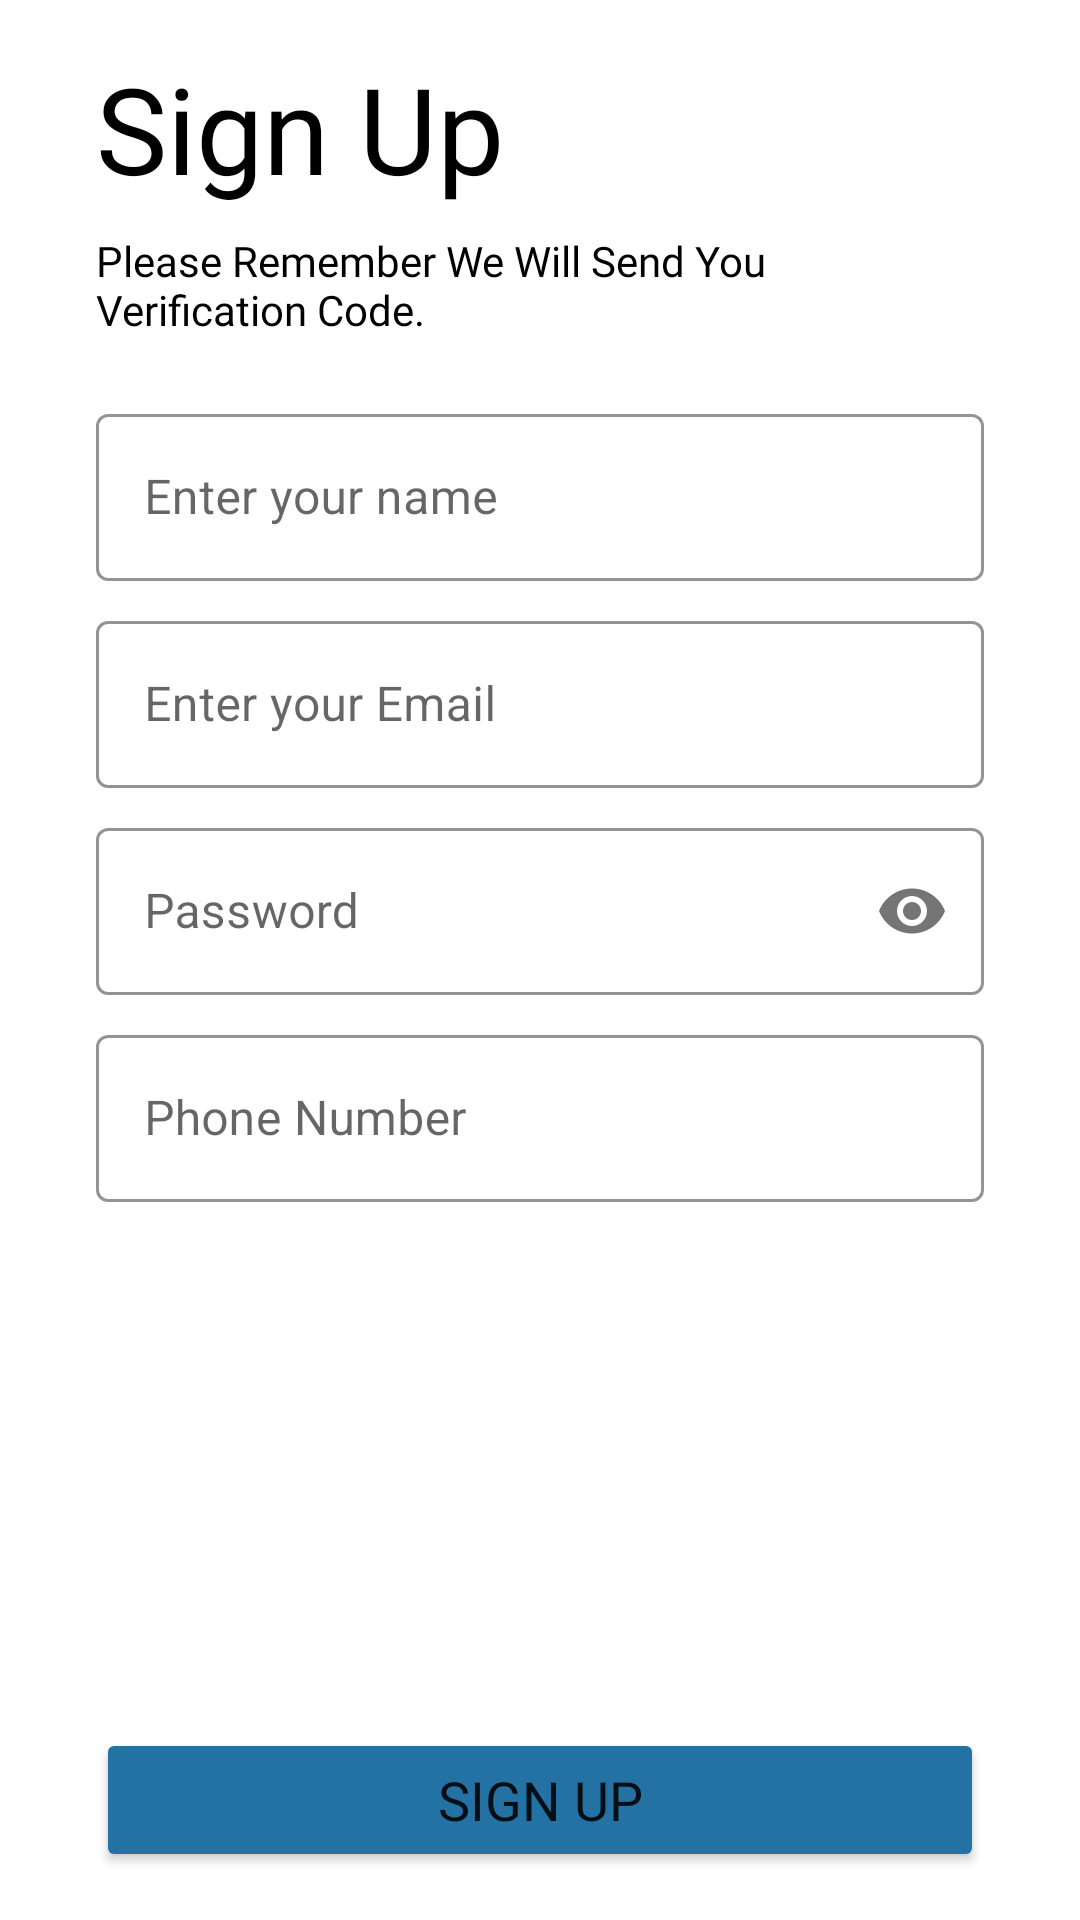

Write the Android layout XML for this screen, with the resource values it uses.
<!-- AndroidManifest.xml: application theme AppTheme -->
<!-- res/layout/activity_signup.xml -->
<?xml version="1.0" encoding="utf-8"?>
<LinearLayout xmlns:android="http://schemas.android.com/apk/res/android"
    xmlns:app="http://schemas.android.com/apk/res-auto"
    xmlns:tools="http://schemas.android.com/tools"
    android:layout_width="match_parent"
    android:layout_height="match_parent"
    android:orientation="vertical"
    tools:context=".Activities.SignupActivity">

    <LinearLayout
        android:layout_width="match_parent"
        android:layout_height="match_parent"
        android:layout_marginLeft="32dp"
        android:layout_marginRight="32dp"
        android:layout_weight="1"
        android:orientation="vertical">

        <TextView
            android:layout_width="wrap_content"
            android:layout_height="wrap_content"
            android:layout_marginTop="16dp"
            android:fontFamily="@font/kalpurush"
            android:text="Sign Up"
            android:textColor="#000000"
            android:textSize="40sp" />

        <TextView
            android:layout_width="wrap_content"
            android:layout_height="wrap_content"
            android:layout_marginTop="8dp"
            android:fontFamily="@font/kalpurush"
            android:text="Please Remember We Will Send You Verification Code."
            android:textColor="#000000"
            android:textSize="14sp" />

        <LinearLayout
            android:layout_width="match_parent"
            android:layout_height="wrap_content"
            android:layout_marginTop="16dp"
            android:orientation="vertical">

            <com.google.android.material.textfield.TextInputLayout
                style="@style/Widget.MaterialComponents.TextInputLayout.OutlinedBox"
                android:layout_width="match_parent"
                android:layout_height="wrap_content"
                android:layout_marginTop="4dp"
                android:layout_marginBottom="4dp"
                app:boxStrokeColor="@color/black"
                app:hintAnimationEnabled="true"
                app:hintTextColor="@color/black">

                <com.google.android.material.textfield.TextInputEditText
                    android:id="@+id/name"
                    android:layout_width="match_parent"
                    android:layout_height="wrap_content"

                    android:hint="Enter your name"
                    android:inputType="textPersonName" />

            </com.google.android.material.textfield.TextInputLayout>

            <com.google.android.material.textfield.TextInputLayout
                style="@style/Widget.MaterialComponents.TextInputLayout.OutlinedBox"
                android:layout_width="match_parent"
                android:layout_height="wrap_content"
                android:layout_marginTop="4dp"
                android:layout_marginBottom="4dp"
                app:boxStrokeColor="@color/black"
                app:hintAnimationEnabled="true"
                app:hintTextColor="@color/black">

                <com.google.android.material.textfield.TextInputEditText
                    android:id="@+id/mail"
                    android:layout_width="match_parent"
                    android:layout_height="wrap_content"
                    android:hint="Enter your Email"
                    android:inputType="textEmailAddress" />

            </com.google.android.material.textfield.TextInputLayout>

            <com.google.android.material.textfield.TextInputLayout
                style="@style/Widget.MaterialComponents.TextInputLayout.OutlinedBox"
                android:layout_width="match_parent"
                android:layout_height="wrap_content"
                android:layout_marginTop="4dp"
                android:layout_marginBottom="4dp"
                app:boxStrokeColor="@color/black"
                app:hintAnimationEnabled="true"
                app:hintTextColor="@color/black"
                app:passwordToggleEnabled="true">

                <com.google.android.material.textfield.TextInputEditText
                    android:id="@+id/pass"
                    android:layout_width="match_parent"
                    android:layout_height="wrap_content"
                    android:hint="Password"
                    android:inputType="textPassword" />

            </com.google.android.material.textfield.TextInputLayout>

            <com.google.android.material.textfield.TextInputLayout
                style="@style/Widget.MaterialComponents.TextInputLayout.OutlinedBox"
                android:layout_width="match_parent"
                android:layout_height="wrap_content"
                android:layout_marginTop="4dp"
                app:boxStrokeColor="@color/black"

                app:hintAnimationEnabled="true"
                app:hintTextColor="@color/black">

                <com.google.android.material.textfield.TextInputEditText
                    android:id="@+id/ph"
                    android:layout_width="match_parent"
                    android:layout_height="wrap_content"

                    android:hint="Phone Number"
                    android:inputType="phone" />

            </com.google.android.material.textfield.TextInputLayout>
        </LinearLayout>


    </LinearLayout>

    <Button
        android:id="@+id/signUPBtn"
        android:layout_width="match_parent"
        android:layout_height="wrap_content"
        android:layout_gravity="bottom"
        android:layout_marginLeft="32dp"
        android:layout_marginTop="16dp"
        android:layout_marginRight="32dp"
        android:layout_marginBottom="16dp"
        android:backgroundTint="@color/colorPrimary"
        android:textSize="18sp"
        android:fontFamily="@font/kalpurush"
        android:text="Sign Up" />


</LinearLayout>
<!-- resources referenced by this layout -->
<resources>
  <color name="black">#000000</color>
  <color name="colorPrimary">#2471A3</color>
  <style name="AppTheme" parent="Theme.MaterialComponents.Light.NoActionBar">
          
          <item name="colorPrimary">@color/colorPrimary</item>
          <item name="colorPrimaryDark">@color/colorPrimaryDark</item>
          <item name="colorAccent">@color/colorAccent</item>
  
      </style>
  <color name="colorPrimaryDark">#124464</color>
  <color name="colorAccent">#2999E1</color>
</resources>
